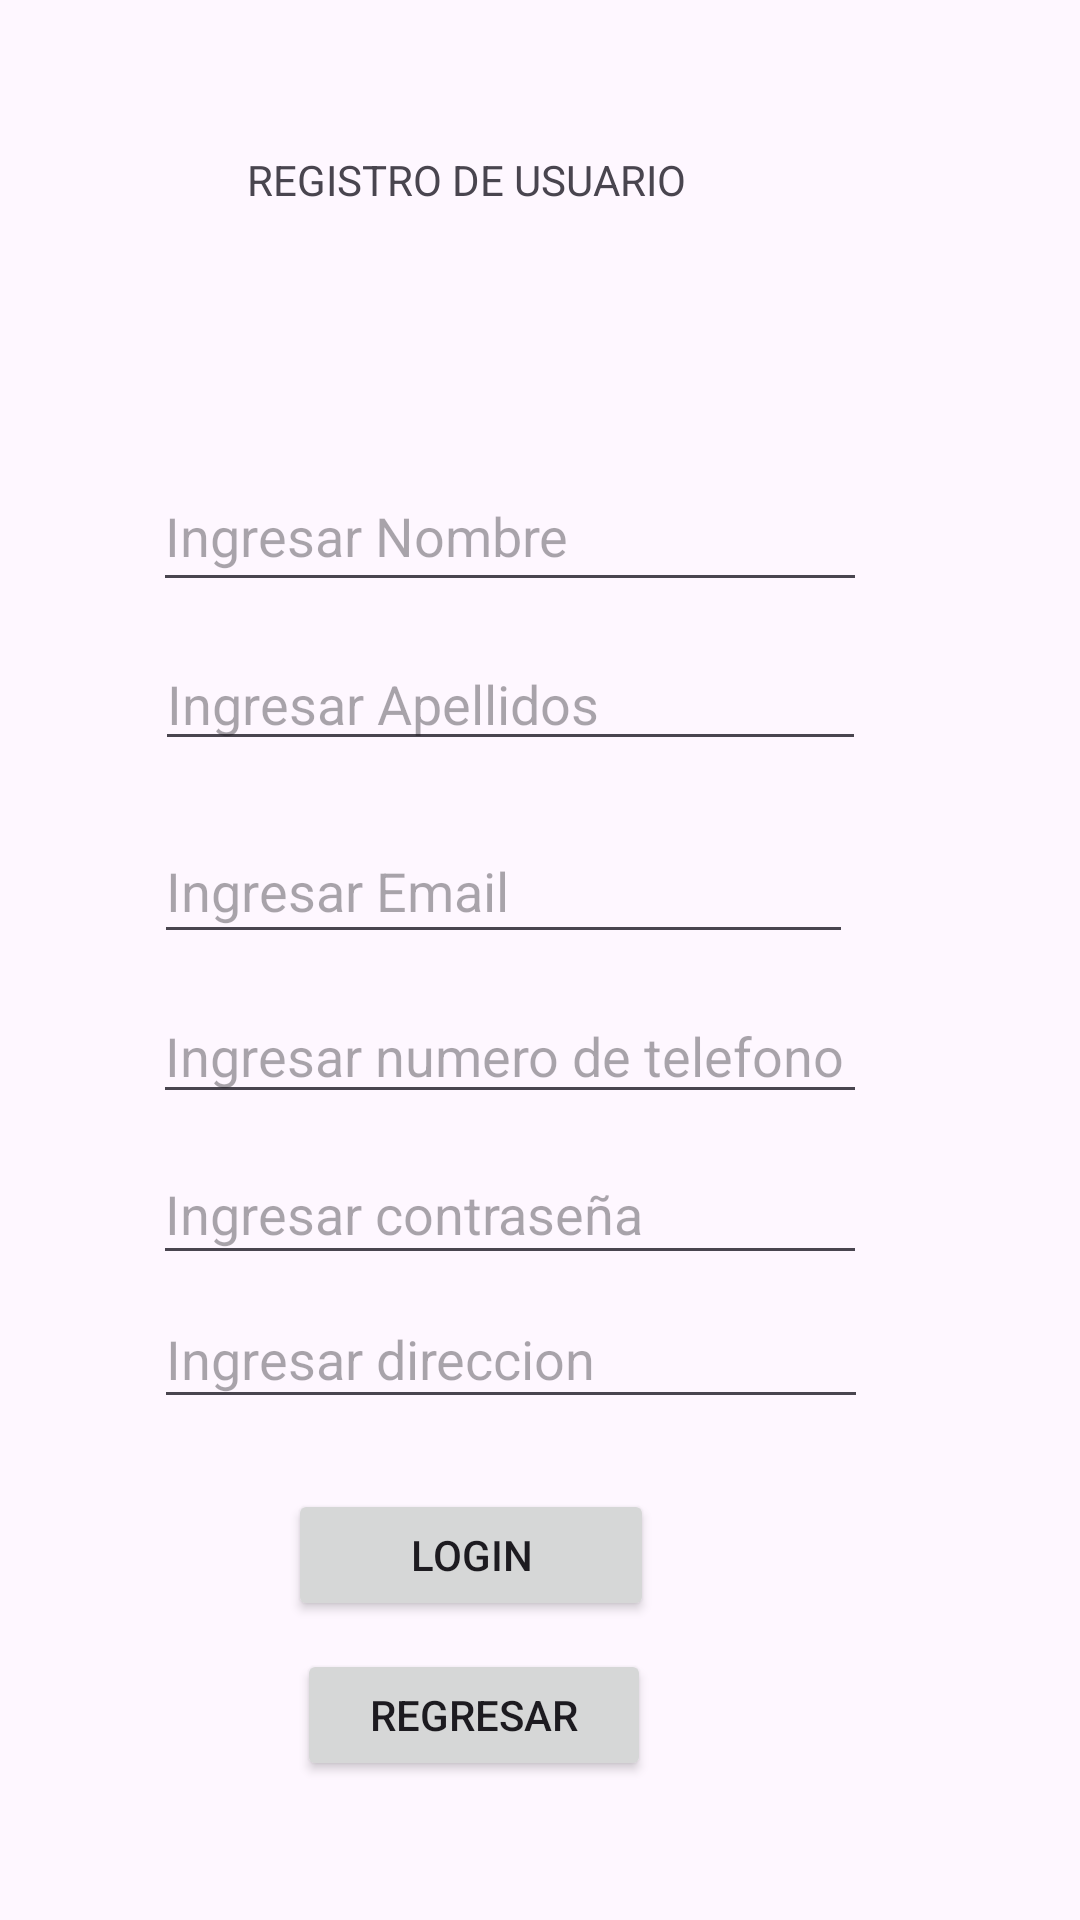

The Android layout XML behind this screen, and the referenced resources:
<!-- AndroidManifest.xml: application theme Theme.Vetericano_Movil_20 -->
<!-- res/layout/activity_register_usuario.xml -->
<?xml version="1.0" encoding="utf-8"?>
<androidx.constraintlayout.widget.ConstraintLayout xmlns:android="http://schemas.android.com/apk/res/android"
    xmlns:app="http://schemas.android.com/apk/res-auto"
    xmlns:tools="http://schemas.android.com/tools"
    android:id="@+id/main"
    android:layout_width="match_parent"
    android:layout_height="match_parent"
    tools:context=".LoginAdministrador">

    <TextView
        android:id="@+id/titulo"
        android:layout_width="wrap_content"
        android:layout_height="wrap_content"
        android:text="REGISTRO DE USUARIO"
        app:layout_constraintBottom_toBottomOf="parent"
        app:layout_constraintEnd_toEndOf="parent"
        app:layout_constraintHorizontal_bias="0.386"
        app:layout_constraintStart_toStartOf="parent"
        app:layout_constraintTop_toTopOf="parent"
        app:layout_constraintVertical_bias="0.081" />

    <EditText
        android:id="@+id/edtEmail"
        android:layout_width="233dp"
        android:layout_height="45dp"
        android:ems="10"
        android:hint="Ingresar Email"
        android:inputType="textEmailAddress"
        app:layout_constraintBottom_toBottomOf="parent"
        app:layout_constraintEnd_toEndOf="parent"
        app:layout_constraintHorizontal_bias="0.404"
        app:layout_constraintStart_toStartOf="parent"
        app:layout_constraintTop_toTopOf="parent"
        app:layout_constraintVertical_bias="0.459" />

    <EditText
        android:id="@+id/edtTelefono"
        android:layout_width="238dp"
        android:layout_height="42dp"
        android:ems="10"
        android:hint="Ingresar numero de telefono"
        android:inputType="phone"
        app:layout_constraintBottom_toBottomOf="parent"
        app:layout_constraintEnd_toEndOf="parent"
        app:layout_constraintHorizontal_bias="0.417"
        app:layout_constraintStart_toStartOf="parent"
        app:layout_constraintTop_toTopOf="parent"
        app:layout_constraintVertical_bias="0.551" />

    <EditText
        android:id="@+id/edtPassword"
        android:layout_width="238dp"
        android:layout_height="44dp"
        android:ems="10"
        android:hint="Ingresar contraseña"
        android:inputType="textPassword"
        app:layout_constraintBottom_toBottomOf="parent"
        app:layout_constraintEnd_toEndOf="parent"
        app:layout_constraintHorizontal_bias="0.417"
        app:layout_constraintStart_toStartOf="parent"
        app:layout_constraintTop_toTopOf="parent"
        app:layout_constraintVertical_bias="0.639" />

    <EditText
        android:id="@+id/edtNombre"
        android:layout_width="238dp"
        android:layout_height="47dp"
        android:ems="10"
        android:hint="Ingresar Nombre"
        android:inputType="date"
        app:layout_constraintBottom_toBottomOf="parent"
        app:layout_constraintEnd_toEndOf="parent"
        app:layout_constraintHorizontal_bias="0.417"
        app:layout_constraintStart_toStartOf="parent"
        app:layout_constraintTop_toTopOf="parent"
        app:layout_constraintVertical_bias="0.259" />

    <EditText
        android:id="@+id/edtApellido"
        android:layout_width="237dp"
        android:layout_height="40dp"
        android:ems="10"
        android:hint="Ingresar Apellidos"
        android:inputType="date"
        app:layout_constraintBottom_toBottomOf="parent"
        app:layout_constraintEnd_toEndOf="parent"
        app:layout_constraintHorizontal_bias="0.419"
        app:layout_constraintStart_toStartOf="parent"
        app:layout_constraintTop_toTopOf="parent"
        app:layout_constraintVertical_bias="0.356" />

    <EditText
        android:id="@+id/edtDireccion"
        android:layout_width="238dp"
        android:layout_height="43dp"
        android:ems="10"
        android:hint="Ingresar direccion"
        android:inputType="date"
        app:layout_constraintBottom_toBottomOf="parent"
        app:layout_constraintEnd_toEndOf="parent"
        app:layout_constraintHorizontal_bias="0.421"
        app:layout_constraintStart_toStartOf="parent"
        app:layout_constraintTop_toTopOf="parent"
        app:layout_constraintVertical_bias="0.72" />

    <Button
        android:id="@+id/btnRlogin"
        android:layout_width="122dp"
        android:layout_height="44dp"
        android:text="Login"
        app:layout_constraintBottom_toBottomOf="parent"
        app:layout_constraintEnd_toEndOf="parent"
        app:layout_constraintHorizontal_bias="0.403"
        app:layout_constraintStart_toStartOf="parent"
        app:layout_constraintTop_toTopOf="parent"
        app:layout_constraintVertical_bias="0.833" />

    <Button
        android:id="@+id/btnRegresar"
        android:layout_width="118dp"
        android:layout_height="44dp"
        android:text="Regresar"
        app:layout_constraintBottom_toBottomOf="parent"
        app:layout_constraintEnd_toEndOf="parent"
        app:layout_constraintHorizontal_bias="0.409"
        app:layout_constraintStart_toStartOf="parent"
        app:layout_constraintTop_toTopOf="parent"
        app:layout_constraintVertical_bias="0.922" />

</androidx.constraintlayout.widget.ConstraintLayout>
<!-- resources referenced by this layout -->
<resources>
  <style name="Theme.Vetericano_Movil_20" parent="Base.Theme.Vetericano_Movil_20" />
  <style name="Base.Theme.Vetericano_Movil_20" parent="Theme.Material3.DayNight.NoActionBar">
          
          
      </style>
</resources>
